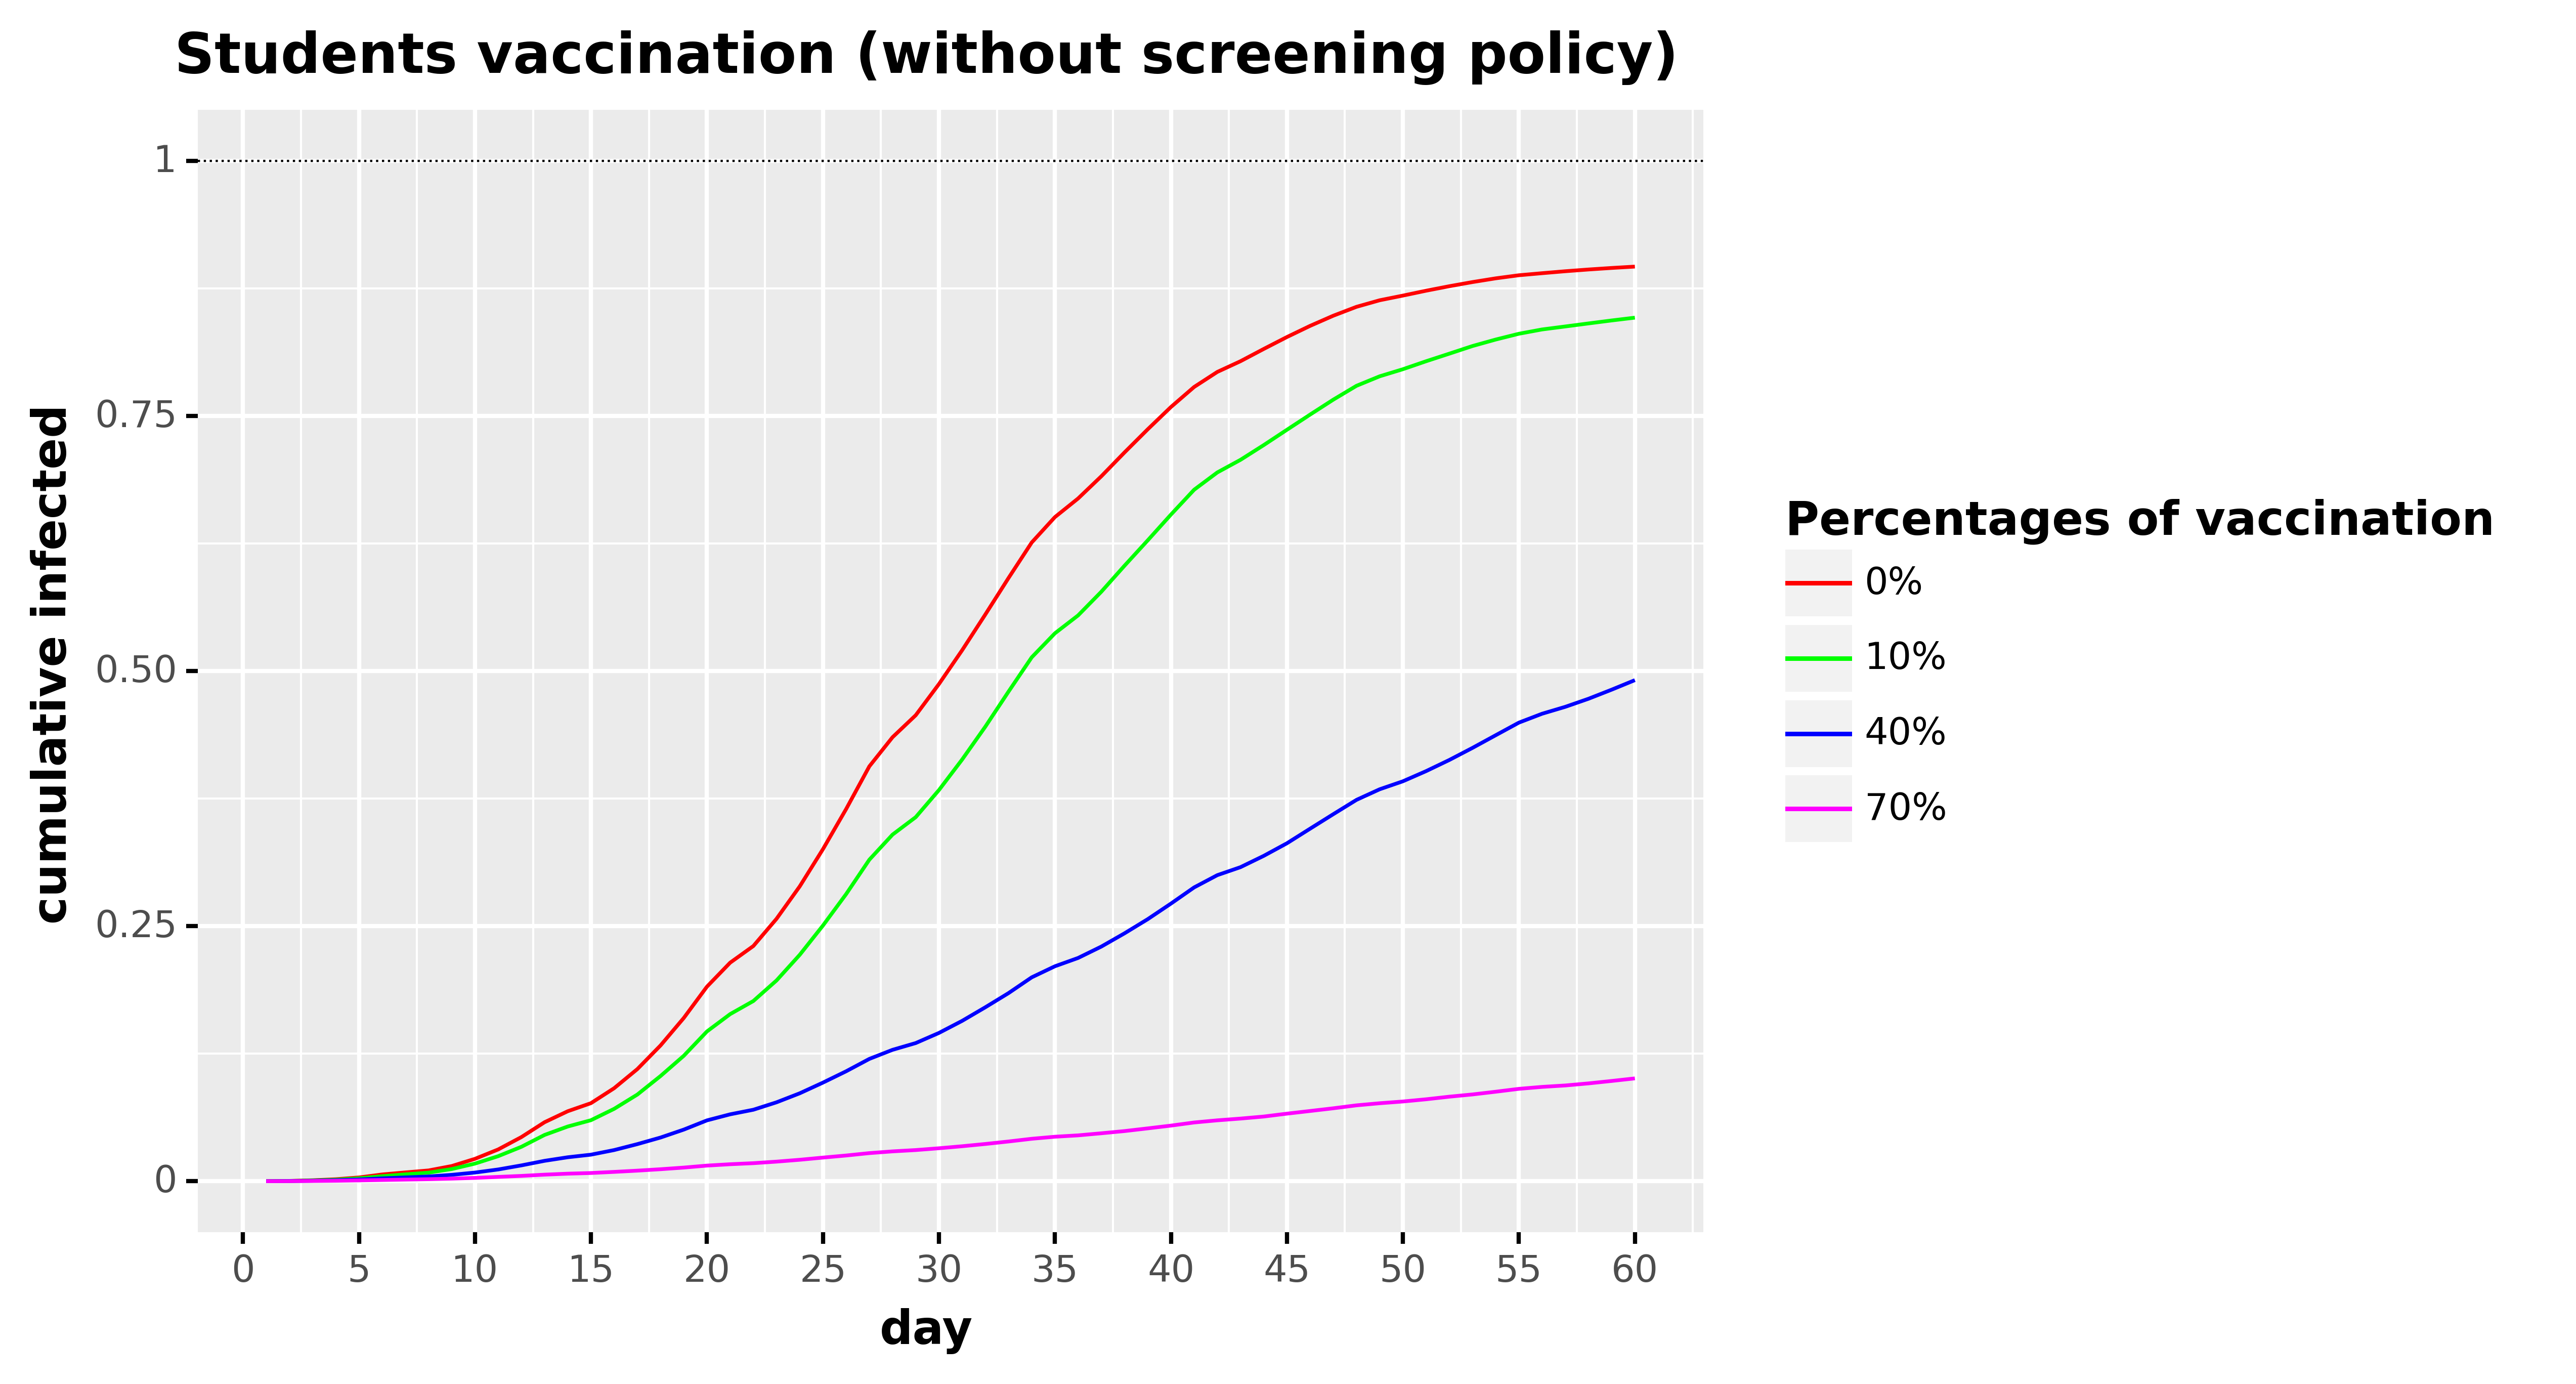

Source data for this figure (header and first rows):
, day, cumulative_infected, type, type_pretty
0, 1.0, 1.9601178917520005e-16, Total infected, 0%
1, 2.0, 0.00029, Total infected, 0%
2, 3.0, 0.0009259, Total infected, 0%
3, 4.0, 0.001956, Total infected, 0%
4, 5.0, 0.003698, Total infected, 0%
5, 6.0, 0.006634, Total infected, 0%
6, 7.0, 0.008652, Total infected, 0%
7, 8.0, 0.01059, Total infected, 0%
8, 9.0, 0.0149, Total infected, 0%
9, 10.0, 0.02195, Total infected, 0%
10, 11.0, 0.03115, Total infected, 0%
11, 12.0, 0.04326, Total infected, 0%
12, 13.0, 0.05783, Total infected, 0%
13, 14.0, 0.06861, Total infected, 0%
14, 15.0, 0.07652, Total infected, 0%
15, 16.0, 0.0912, Total infected, 0%
16, 17.0, 0.1099, Total infected, 0%
17, 18.0, 0.1331, Total infected, 0%
18, 19.0, 0.16, Total infected, 0%
19, 20.0, 0.1907, Total infected, 0%
20, 21.0, 0.2142, Total infected, 0%
21, 22.0, 0.2306, Total infected, 0%
22, 23.0, 0.2573, Total infected, 0%
23, 24.0, 0.289, Total infected, 0%
24, 25.0, 0.3255, Total infected, 0%
25, 26.0, 0.3648, Total infected, 0%
26, 27.0, 0.4067, Total infected, 0%
27, 28.0, 0.4352, Total infected, 0%
28, 29.0, 0.4568, Total infected, 0%
29, 30.0, 0.4873, Total infected, 0%
30, 31.0, 0.5205, Total infected, 0%
31, 32.0, 0.5555, Total infected, 0%
32, 33.0, 0.5913, Total infected, 0%
33, 34.0, 0.6261, Total infected, 0%
34, 35.0, 0.651, Total infected, 0%
35, 36.0, 0.6693, Total infected, 0%
36, 37.0, 0.691, Total infected, 0%
37, 38.0, 0.7144, Total infected, 0%
38, 39.0, 0.737, Total infected, 0%
39, 40.0, 0.7589, Total infected, 0%
40, 41.0, 0.7785, Total infected, 0%
41, 42.0, 0.7933, Total infected, 0%
42, 43.0, 0.8038, Total infected, 0%
43, 44.0, 0.8158, Total infected, 0%
44, 45.0, 0.8275, Total infected, 0%
45, 46.0, 0.8384, Total infected, 0%
46, 47.0, 0.8484, Total infected, 0%
47, 48.0, 0.8571, Total infected, 0%
48, 49.0, 0.8636, Total infected, 0%
49, 50.0, 0.8681, Total infected, 0%
50, 51.0, 0.8729, Total infected, 0%
51, 52.0, 0.8773, Total infected, 0%
52, 53.0, 0.8814, Total infected, 0%
53, 54.0, 0.885, Total infected, 0%
54, 55.0, 0.8881, Total infected, 0%
55, 56.0, 0.8901, Total infected, 0%
56, 57.0, 0.892, Total infected, 0%
57, 58.0, 0.8937, Total infected, 0%
58, 59.0, 0.8952, Total infected, 0%
59, 60.0, 0.8966, Total infected, 0%
... 180 more rows
